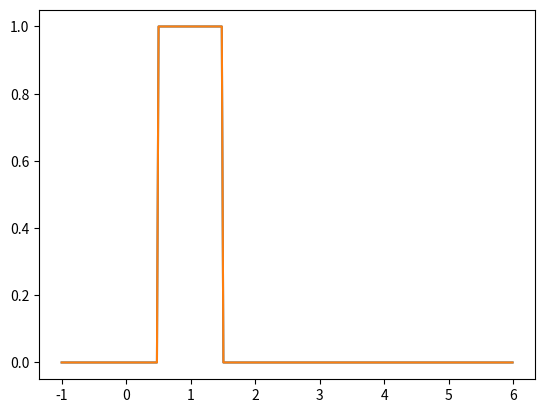

Generate this figure with matplotlib: (Note: this script raises an exception after producing the figure.)
import matplotlib.pyplot as plt
import numpy as np
import scipy as sp

def f(x):
  A=.5
  x0=0.7
  if -x0<x<x0:
    return(np.cos(x)+x)
  else:
    return(0)

def g(x):
  A=0.5
  x0=0.7

  if x<x0:
    return(A)
  else:
    return(0)

def convo(x):
  fog=0
  xt=-3
  dx=0.01
  while xt<3:
    fog=fog+f(xt)*g(x-xt)*dx
    xt=xt+dx
  return(fog)


def log(x):
  fx = np.ones(len(x))
  fx[x<0.5]= 0
  fx[x>1.5] = 0

  return fx
def step(x):
  gx = np.ones(len(x))
  gx[x<0.5] = 0
  gx[x>1.5] = 0

  return gx
t = np.arange(-1,6,0.01)

x = np.arange(-1,6,0.01)
x[(t>0)&(t<2)]= np.linspace(0,5,len(x[(t>0)&(t<2)]))
print('x',x)
output = np.convolve(step(x),log(x),'full')/100

# print(output[:step(x).size])
# x2 = np.linspace(-1,6,len(output))
# x2[(x<0)&(x>2)]= 5
# print(x2)
plt.plot(x,log(x),label='Exp of x')
plt.plot(x,step(x),label='step function')
plt.plot(x2,output,label='convolution')
plt.legend()
plt.show()
# #g*f = int_0^t f(x)g(t-x)dx
# dt=0.005
# t= np.arange(-2.,2.+dt,dt)
#
# f_t = []
# g_t = []
# conv = []
# for time in t:
#   f_t.append(f(time))
#   g_t.append(g(time))
#   conv.append(convo(time))
#
#
# plt.plot(t,f_t,label='f(t)')
# plt.plot(t,g_t,label='g(t)')
# plt.plot(t,conv,label='convolution(t)')
# plt.legend()
# plt.show()